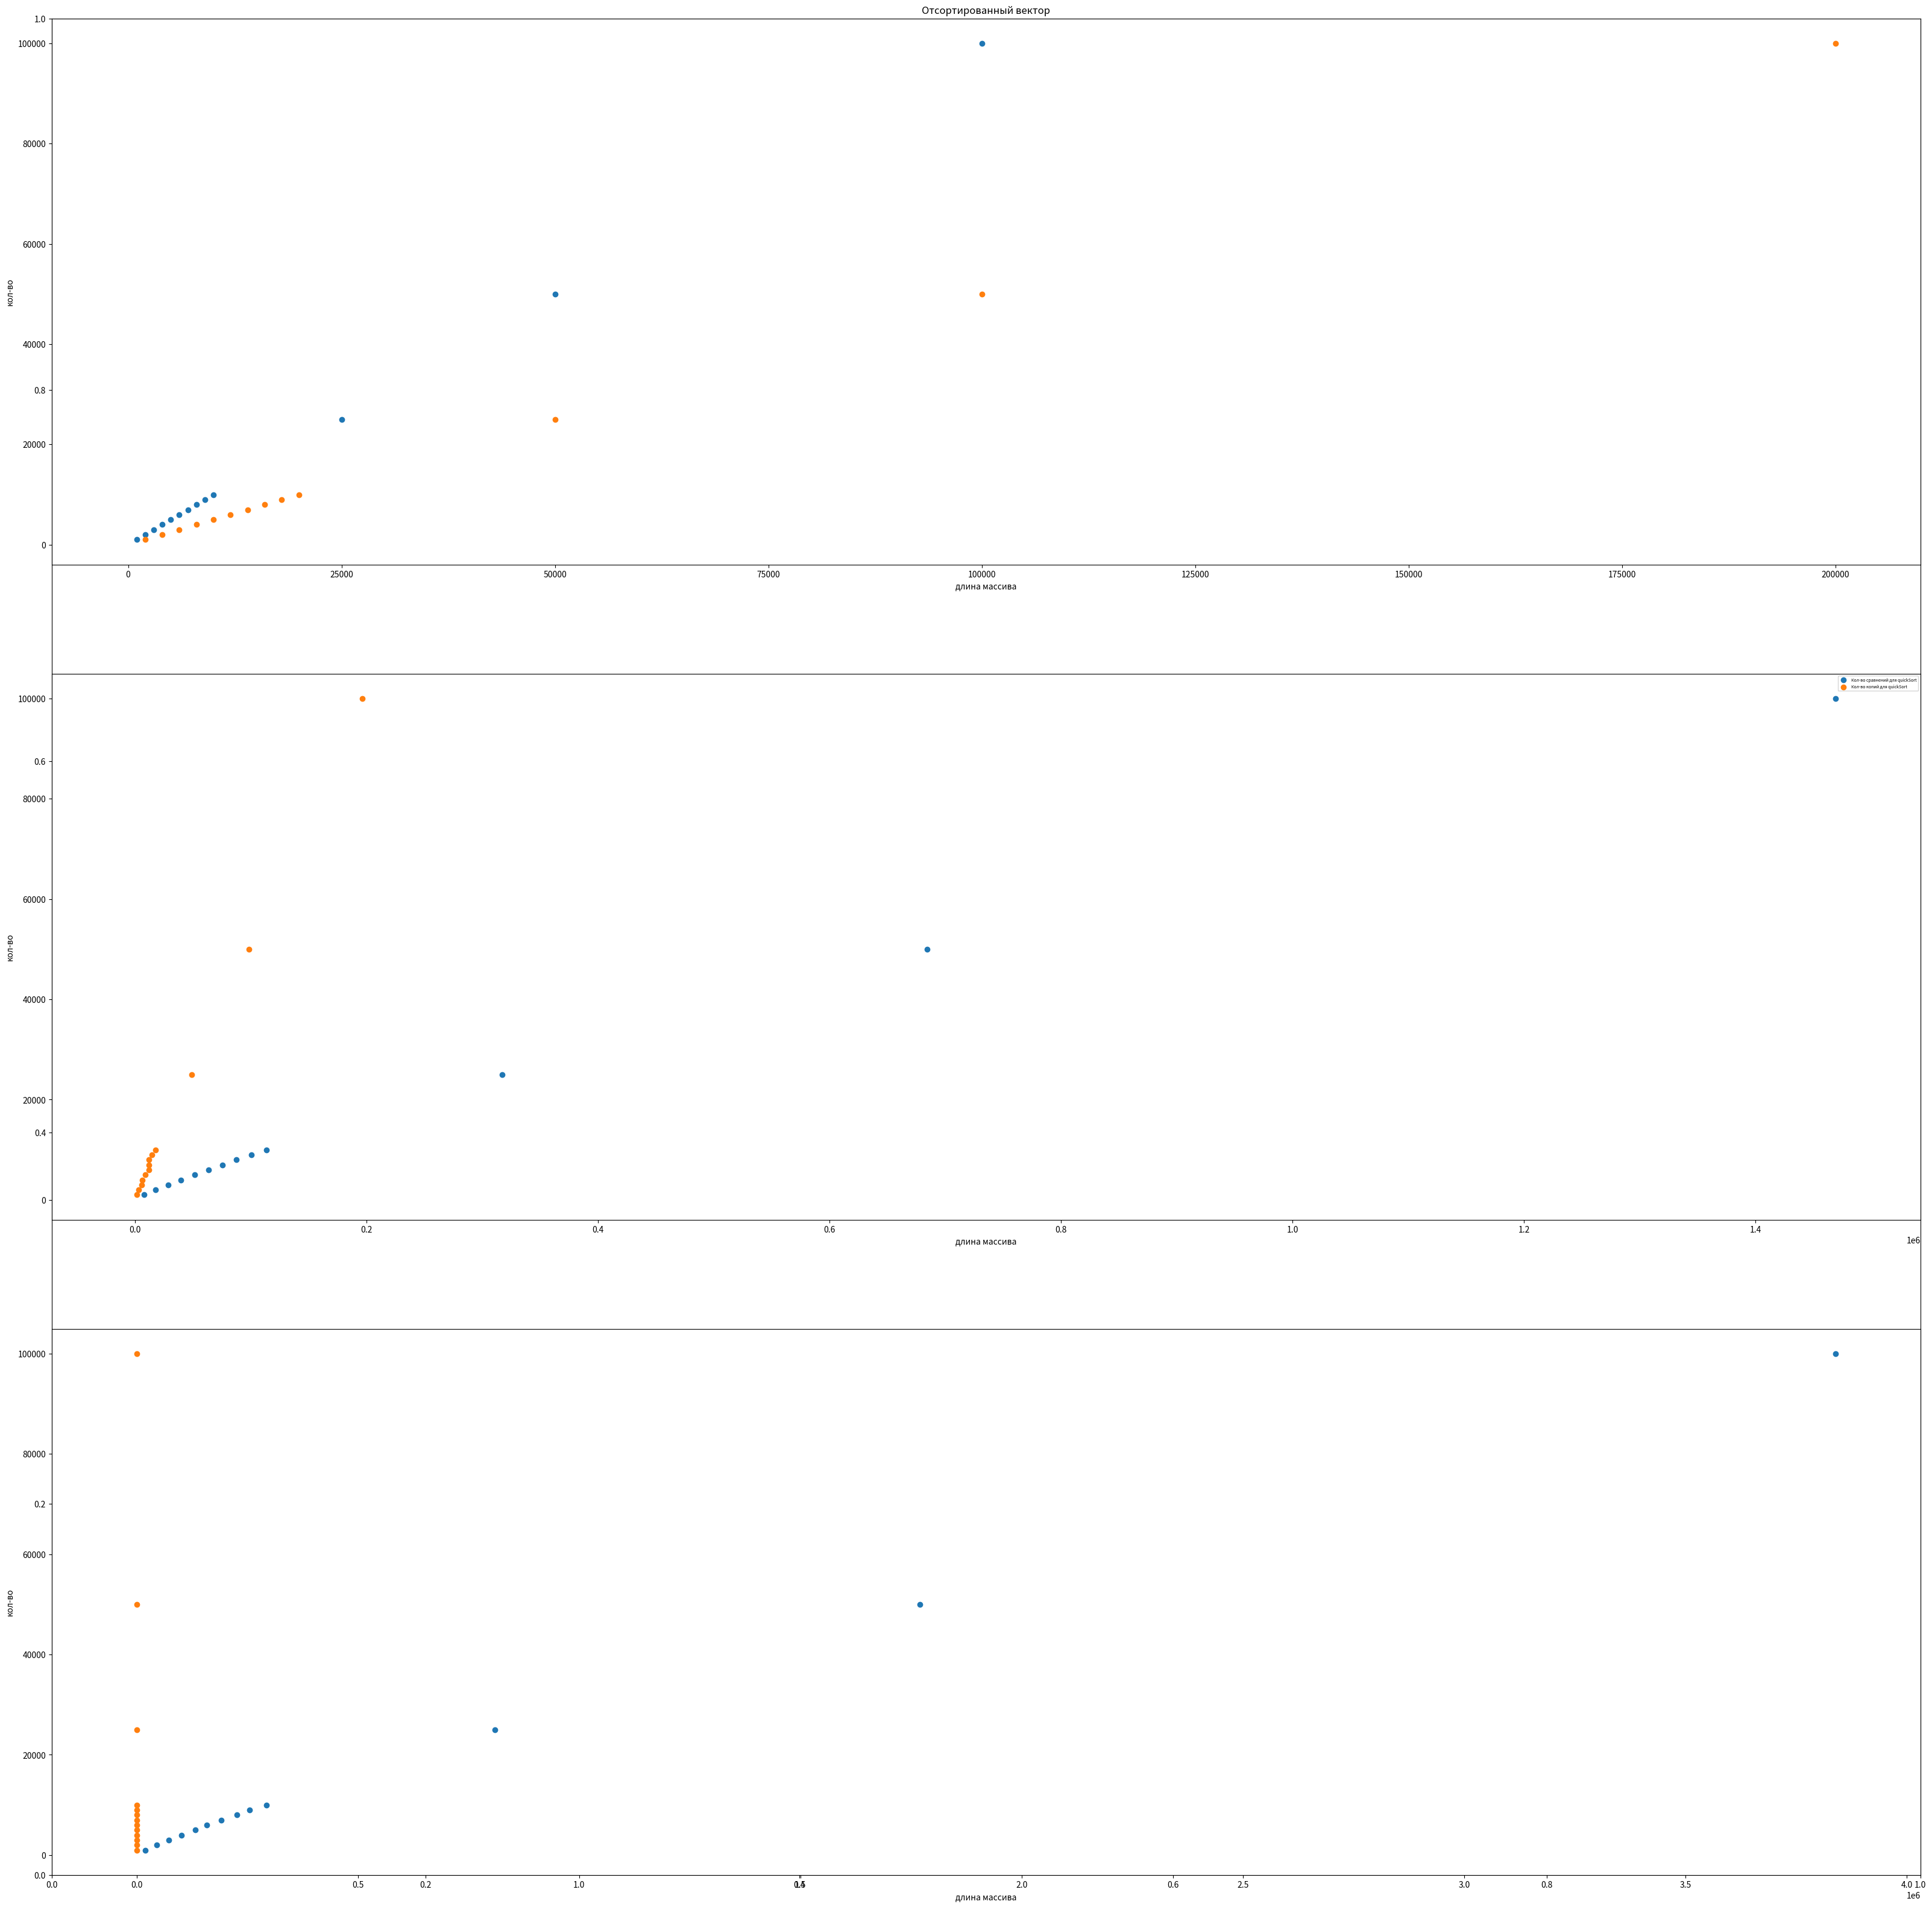

Generate this figure with matplotlib:
import matplotlib.pyplot as plt

def get_graph():
    fig = plt.figure(figsize=(40, 40))
    plt.title("Отсортированный вектор")
    fig.add_subplot(3, 1, 1)
    plt.scatter(
        [999, 1998, 2999, 3999, 4999, 5999, 6999, 7999, 8999, 9999, 24999, 49999, 99999],
        [1000, 2000, 3000, 4000, 5000, 6000, 7000, 8000, 9000, 10000, 25000, 50000, 100000],
        label="Кол-во сравнений для insertionSort",
    )
    plt.scatter(
        [1998, 3998, 5998, 7998, 9998, 11998, 13998, 15998, 17998, 19998, 49998, 99998, 199998],
        [1000, 2000, 3000, 4000, 5000, 6000, 7000, 8000, 9000, 10000, 25000, 50000, 100000],
        label="Кол-во копий для insertionSort",
    )
    plt.xlabel("длина массива")
    plt.ylabel("кол-во")

    fig.add_subplot(3, 1, 2)
    plt.scatter(
        [7987, 17964, 28917, 39917, 51822, 63822, 75822, 87822, 100631, 113631, 317248, 684481, 1468946],
        [1000, 2000, 3000, 4000, 5000, 6000, 7000, 8000, 9000, 10000, 25000, 50000, 100000],
        label="Кол-во сравнений для quickSort",
    )
    plt.scatter(
        [1533, 3096, 5928, 6141, 8856, 11856, 12285, 12285, 14712, 17712, 49149, 98301, 196605],
        [1000, 2000, 3000, 4000, 5000, 6000, 7000, 8000, 9000, 10000, 25000, 50000, 100000],
        label="Кол-во копий для quickSort",
    )
    plt.legend(loc=1, prop={"size": 5})
    plt.xlabel("длина массива")
    plt.ylabel("кол-во")

    fig.add_subplot(3, 1, 3)
    plt.scatter(
        [19499, 44846, 73236, 101638, 132021, 158417, 191798, 227193, 255601, 293976, 809841, 1769601, 3839091],
        [1000, 2000, 3000, 4000, 5000, 6000, 7000, 8000, 9000, 10000, 25000, 50000, 100000],
        label="Кол-во сравнений для combsort",
    )
    plt.scatter(
        [0, 0, 0, 0, 0, 0, 0, 0, 0, 0, 0, 0, 0],
        [1000, 2000, 3000, 4000, 5000, 6000, 7000, 8000, 9000, 10000, 25000, 50000, 100000],
        label="Кол-во копий для combsort",
    )
    plt.xlabel("длина массива")
    plt.ylabel("кол-во")

    plt.show()

if __name__ == '__main__':
    get_graph()